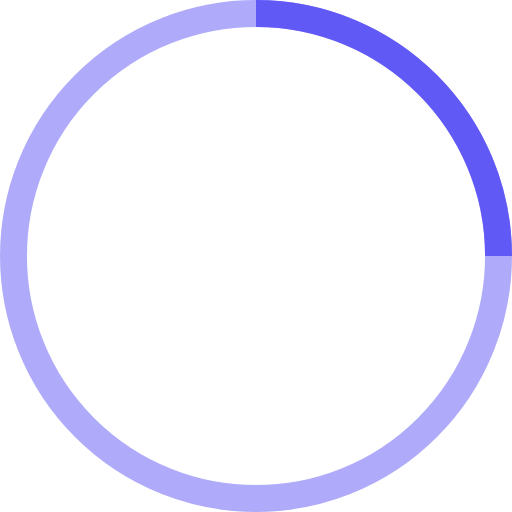
t = 0.00 s
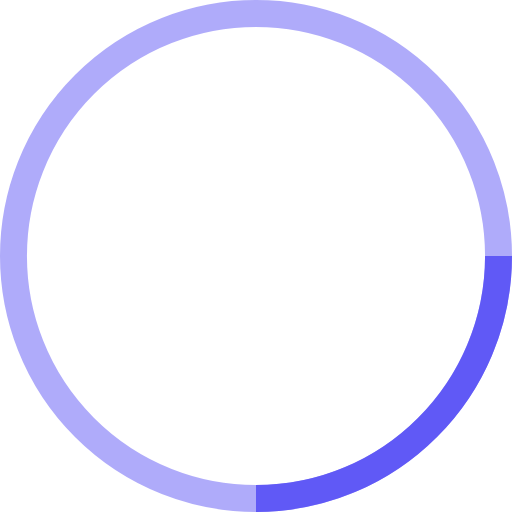
t = 0.25 s
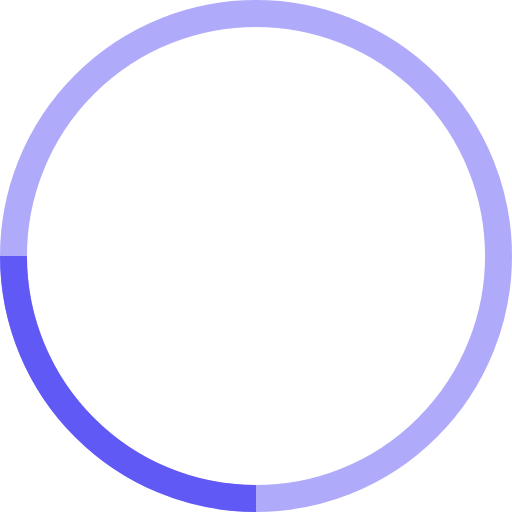
t = 0.50 s
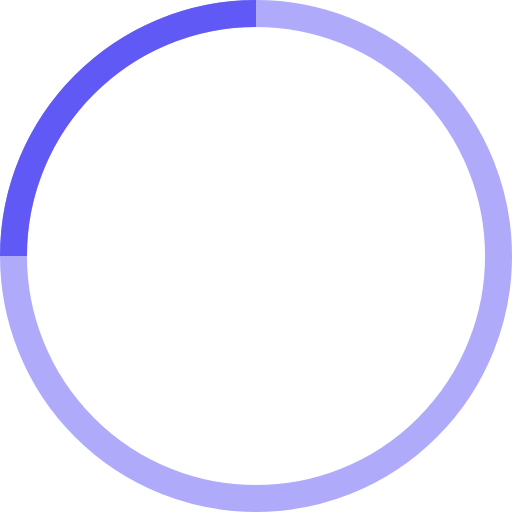
t = 0.75 s

The animated SVG that drew these frames (rendered in a browser with its animation timeline set to each time). Animation: 1 SMIL element (animateTransform=1); one cycle of 1.00 s, repeats indefinitely.

<!-- By Sam Herbert (@sherb), for everyone. More @ http://goo.gl/7AJzbL -->
<svg width="38" height="38" viewBox="0 0 38 38" xmlns="http://www.w3.org/2000/svg" stroke="#6059f6">
    <g fill="none" fill-rule="evenodd">
        <g transform="translate(1 1)" stroke-width="2">
            <circle stroke-opacity=".5" cx="18" cy="18" r="18"/>
            <path d="M36 18c0-9.94-8.06-18-18-18">
                <animateTransform
                    attributeName="transform"
                    type="rotate"
                    from="0 18 18"
                    to="360 18 18"
                    dur="1s"
                    repeatCount="indefinite"/>
            </path>
        </g>
    </g>
</svg>
